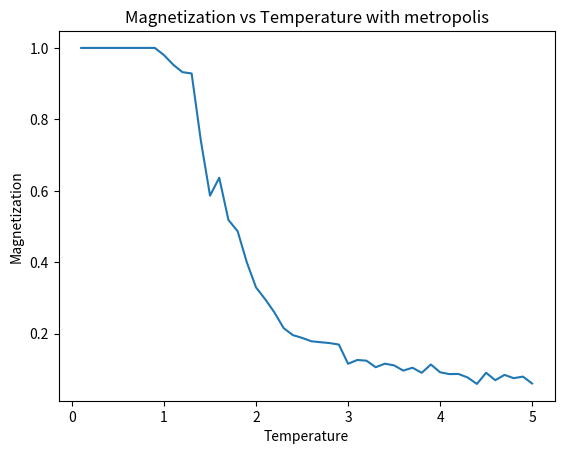

Recreate this plot in Python.
import numpy as np
import matplotlib.pyplot as plt
import random

class IsingModel2D:
    def __init__(self, size, temperature, external_field, exchange_interaction):
        self.size = size
        self.temperature = temperature
        self.external_field = external_field
        self.exchange_interaction = exchange_interaction
        # 격자 내 스핀 상태를 모두 위로 향하도록 초기화
        self.spins = np.ones((size, size))
        # 격자 내 스핀 상태를 무작위로 -1 또는 1로 초기화
        #self.spins = np.random.choice([-1, 1], size=(size, size))

    '''def energy(self):
        total_energy = 0
        # 각 스핀의 에너지 계산
        for i in range(self.size):
            for j in range(self.size):
                spin = self.spins[i, j]
                neighbor_sum = (
                    self.spins[(i+1)%self.size, j] + 
                    self.spins[(i-1)%self.size, j] + 
                    self.spins[i, (j+1)%self.size] + 
                    self.spins[i, (j-1)%self.size]
                )
                # 교환 상호작용 항 추가
                total_energy += -self.exchange_interaction * spin * neighbor_sum
                # 외부 자기장과의 상호작용 항 추가
                total_energy += -self.external_field * spin
        return total_energy / 2  # Each bond is counted twice'''

    def metropolis_step(self):
        # 무작위로 스핀을 선택하여 에너지 변화 계산 후 스핀을 뒤집을지 결정
        i, j = random.randint(0, self.size-1), random.randint(0, self.size-1)
        spin = self.spins[i, j]
        neighbor_sum = (
            self.spins[(i+1)%self.size, j] + 
            self.spins[(i-1)%self.size, j] + 
            self.spins[i, (j+1)%self.size] + 
            self.spins[i, (j-1)%self.size]
        )
        energy_change = 2 * spin * (self.exchange_interaction*neighbor_sum + self.external_field)
        
        # min(1, exp(-ΔE / T))을 기준으로 뒤집음
        if energy_change > 0 and random.random() < np.exp(-energy_change / self.temperature):
            spin *= -1  # 스핀을 뒤집음
        
        self.spins[i, j] = spin  # 수정된 스핀을 저장

    def simulate(self, steps):
        magnetizations = []
        # 주어진 스텝 수만큼 메트로폴리스 알고리즘 반복
        for _ in range(steps):
            self.metropolis_step()
            magnetizations.append(np.mean(self.spins))
        return magnetizations
    # 시뮬레이션 과정에서 평균 자화를 계산하는 부분 수정
    '''def simulate(self, steps, equilibration_steps=1000):
        magnetizations = []
        for step in range(steps):
            self.metropolis_step()
            if step >= equilibration_steps:  # 과도기 이후의 스텝에서만 자화를 계산
                magnetizations.append(np.mean(self.spins))
        return np.mean(magnetizations)  # 평균 자화 반환'''


# 모델 파라미터 설정
#n*n으로 반복하면 1by1 몬테카를로 스텝
#그 몬테카를로 스텝을 각 온도마다 못해도 1000번 이상 반복해야 됨
#그 다음에 자화 측정
#그것도 최소 1000번
#그래야 의미있는 값을 얻을 수 있음
size = 20
external_field = 0
exchange_interaction = 1
steps = 10000

# 온도를 변화시키면서 자화를 계산
temperatures = np.linspace(0.1, 5.0, 50)
magnetizations_vs_temperature = []

for temperature in temperatures:
    # 모델 생성
    ising_model = IsingModel2D(size, temperature, external_field, exchange_interaction)
    # 메트로폴리스 알고리즘으로 시뮬레이션 실행
    magnetizations = ising_model.simulate(steps)
    # 결과 저장
    magnetizations_vs_temperature.append(np.mean(magnetizations))

# 그래프 그리기
plt.plot(temperatures, magnetizations_vs_temperature)
plt.xlabel('Temperature')
plt.ylabel('Magnetization')
plt.title('Magnetization vs Temperature with metropolis')
plt.show()
